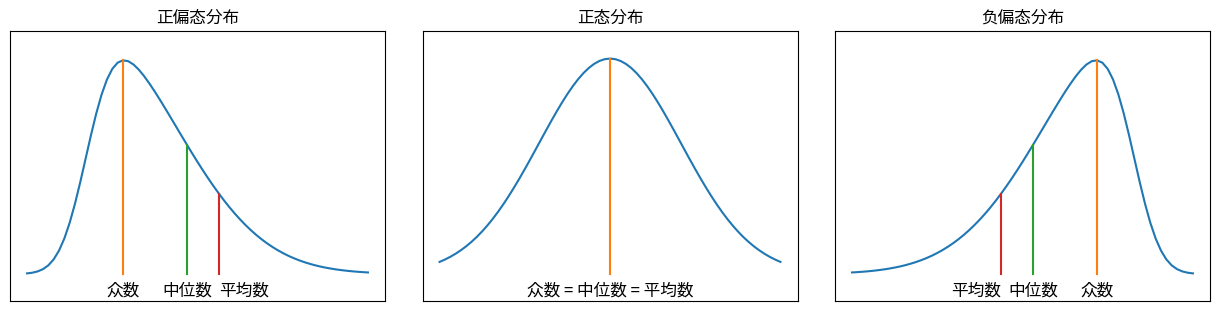

This figure's Python source:
import numpy as np

from scipy.special import erf
import matplotlib.pyplot as plt


def pdf(x, mu=0, sigma=1):
    return 1.0 / (np.sqrt(2 * np.pi) * sigma) * np.exp(-0.5 * ((x - mu) / sigma) ** 2)


def cdf(x):
    return (1 + erf(x / np.sqrt(2))) / 2


def skew(x, e, w, a):
    t = (x - e) / w
    return 100 / w * pdf(t) * cdf(a * t)


n = 65

fig, axes = plt.subplots(1, 3)
dpi = 100

x = np.linspace(-3, 14, n)
y = skew(x, 0, 4.4, 4)
axes[0].plot(x, y)
axes[0].get_xaxis().set_visible(False)
axes[0].get_yaxis().set_visible(False)
axes[0].set_title('正偏态分布')
axes[0].set_ylim(-1, 9)

idx_mode = list(y).index(np.max(y))
axes[0].plot([x[idx_mode], x[idx_mode]], [0, y[idx_mode]])
axes[0].annotate('众数', (x[idx_mode], -0.8), ha='center', fontsize=12)
axes[0].plot([x[idx_mode + 12], x[idx_mode + 12]], [0, y[idx_mode + 12]])
axes[0].annotate('中位数', (x[idx_mode + 12], -0.8), ha='center', fontsize=12)
axes[0].plot([x[idx_mode + 18], x[idx_mode + 18]], [0, y[idx_mode + 18]])
axes[0].annotate('平均数', (x[idx_mode + 18], -0.8), ha='left', fontsize=12)

x = np.linspace(-6, 6, n)
y = skew(x, 0, 2.5, 0)
axes[1].plot(x, y)
axes[1].get_xaxis().set_visible(False)
axes[1].get_yaxis().set_visible(False)
axes[1].set_title('正态分布')
axes[1].set_ylim(-1, 9)

idx_mode = list(y).index(np.max(y))
axes[1].plot([x[idx_mode], x[idx_mode]], [0, y[idx_mode]])
axes[1].annotate('众数 = 中位数 = 平均数', (x[idx_mode], -0.8), ha='center', fontsize=12)

x = np.linspace(-14, 3, n)
y = skew(x, 0, 4.4, -4)
axes[2].plot(x, y)
axes[2].get_xaxis().set_visible(False)
axes[2].get_yaxis().set_visible(False)
axes[2].set_title('负偏态分布')
axes[2].set_ylim(-1, 9)

idx_mode = list(y).index(np.max(y))
axes[2].plot([x[idx_mode], x[idx_mode]], [0, y[idx_mode]])
axes[2].annotate('众数', (x[idx_mode], -0.8), ha='center', fontsize=12)
axes[2].plot([x[idx_mode - 12], x[idx_mode - 12]], [0, y[idx_mode - 12]])
axes[2].annotate('中位数', (x[idx_mode - 12], -0.8), ha='center', fontsize=12)
axes[2].plot([x[idx_mode - 18], x[idx_mode - 18]], [0, y[idx_mode - 18]])
axes[2].annotate('平均数', (x[idx_mode - 18], -0.8), ha='right', fontsize=12)

plt.subplots_adjust(left=0, bottom=0, right=1, top=0.9, wspace=0.1, hspace=0.1)
fig.set_size_inches(1200 / dpi, 300 / dpi)
plt.savefig('normal-and-skewed-distribution.png', dpi=dpi)
